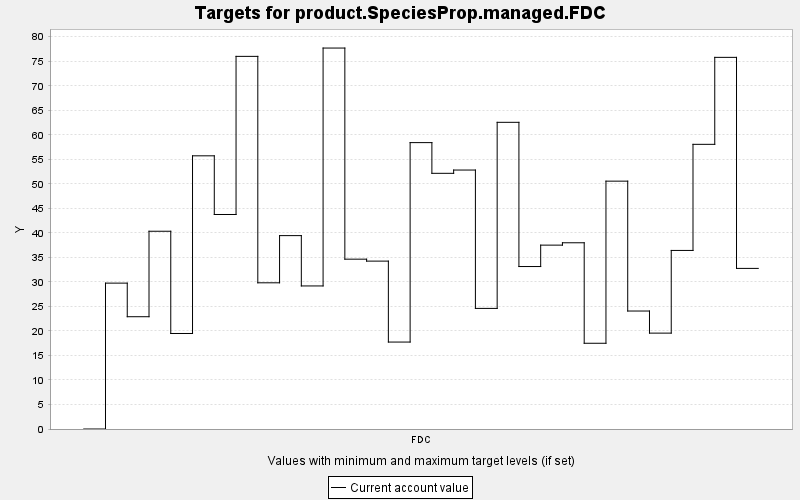

The file beside this chart, header and first rows:
TARGET, PERIOD, YEAR, PERIODWIDTH, MINIMUM, MAXIMUM, MINWEIGHT, MAXWEIGHT, CURRENT, SUMMARY
product.SpeciesProp.managed.FDC, 0, 0, 10.0, 0.0, 10000, 1.0, 1.0, 0.0, 0.0
product.SpeciesProp.managed.FDC, 1, 10, 10.0, 0.0, 10000, 1.0, 1.0, 29.75, 0.0
product.SpeciesProp.managed.FDC, 2, 20, 10.0, 0.0, 10000, 1.0, 1.0, 22.9, 0.0
product.SpeciesProp.managed.FDC, 3, 30, 10.0, 0.0, 10000, 1.0, 1.0, 40.33, 0.0
product.SpeciesProp.managed.FDC, 4, 40, 10.0, 0.0, 10000, 1.0, 1.0, 19.48, 0.0
product.SpeciesProp.managed.FDC, 5, 50, 10.0, 0.0, 10000, 1.0, 1.0, 55.71, 0.0
product.SpeciesProp.managed.FDC, 6, 60, 10.0, 0.0, 10000, 1.0, 1.0, 43.75, 0.0
product.SpeciesProp.managed.FDC, 7, 70, 10.0, 0.0, 10000, 1.0, 1.0, 76, 0.0
product.SpeciesProp.managed.FDC, 8, 80, 10.0, 0.0, 10000, 1.0, 1.0, 29.82, 0.0
product.SpeciesProp.managed.FDC, 9, 90, 10.0, 0.0, 10000, 1.0, 1.0, 39.44, 0.0
product.SpeciesProp.managed.FDC, 10, 100, 10.0, 0.0, 10000, 1.0, 1.0, 29.17, 0.0
product.SpeciesProp.managed.FDC, 11, 110, 10.0, 0.0, 10000, 1.0, 1.0, 77.69, 0.0
product.SpeciesProp.managed.FDC, 12, 120, 10.0, 0.0, 10000, 1.0, 1.0, 34.64, 0.0
product.SpeciesProp.managed.FDC, 13, 130, 10.0, 0.0, 10000, 1.0, 1.0, 34.24, 0.0
product.SpeciesProp.managed.FDC, 14, 140, 10.0, 0.0, 10000, 1.0, 1.0, 17.73, 0.0
product.SpeciesProp.managed.FDC, 15, 150, 10.0, 0.0, 10000, 1.0, 1.0, 58.4, 0.0
product.SpeciesProp.managed.FDC, 16, 160, 10.0, 0.0, 10000, 1.0, 1.0, 52.14, 0.0
product.SpeciesProp.managed.FDC, 17, 170, 10.0, 0.0, 10000, 1.0, 1.0, 52.81, 0.0
product.SpeciesProp.managed.FDC, 18, 180, 10.0, 0.0, 10000, 1.0, 1.0, 24.59, 0.0
product.SpeciesProp.managed.FDC, 19, 190, 10.0, 0.0, 10000, 1.0, 1.0, 62.54, 0.0
product.SpeciesProp.managed.FDC, 20, 200, 10.0, 0.0, 10000, 1.0, 1.0, 33.13, 0.0
product.SpeciesProp.managed.FDC, 21, 210, 10.0, 0.0, 10000, 1.0, 1.0, 37.5, 0.0
product.SpeciesProp.managed.FDC, 22, 220, 10.0, 0.0, 10000, 1.0, 1.0, 37.98, 0.0
product.SpeciesProp.managed.FDC, 23, 230, 10.0, 0.0, 10000, 1.0, 1.0, 17.49, 0.0
product.SpeciesProp.managed.FDC, 24, 240, 10.0, 0.0, 10000, 1.0, 1.0, 50.55, 0.0
product.SpeciesProp.managed.FDC, 25, 250, 10.0, 0.0, 10000, 1.0, 1.0, 24.06, 0.0
product.SpeciesProp.managed.FDC, 26, 260, 10.0, 0.0, 10000, 1.0, 1.0, 19.55, 0.0
product.SpeciesProp.managed.FDC, 27, 270, 10.0, 0.0, 10000, 1.0, 1.0, 36.42, 0.0
product.SpeciesProp.managed.FDC, 28, 280, 10.0, 0.0, 10000, 1.0, 1.0, 58.06, 0.0
product.SpeciesProp.managed.FDC, 29, 290, 10.0, 0.0, 10000, 1.0, 1.0, 75.79, 0.0
product.SpeciesProp.managed.FDC, 30, 300, 10.0, 0.0, 10000, 1.0, 1.0, 32.75, 0.0
